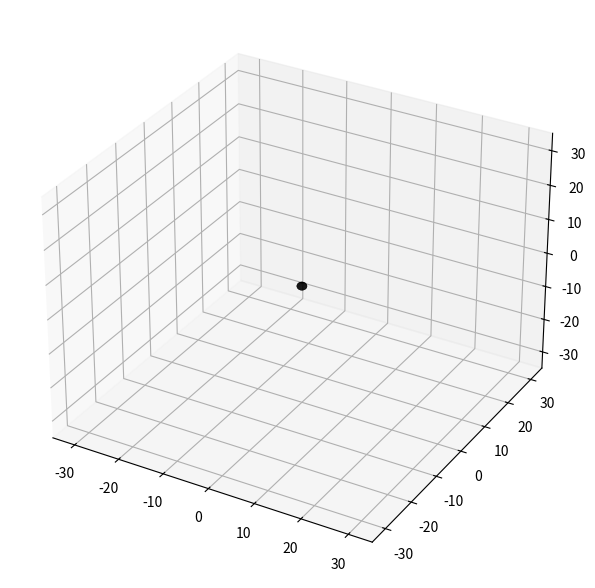

Write Python code to recreate this figure.
import numpy as np
import matplotlib.pyplot as plt
from mpl_toolkits.mplot3d import Axes3D
from matplotlib.animation import FuncAnimation

print("Code is live...")

rs = 1
r_0 = 20
du_0_values = np.linspace(-2, 2, 200)
phi_start = 0
phi_max = 3 * np.pi
h = 0.001
max_r = 30

def geodesic(u):
    return -u * (1 - (3 / 2) * rs * u)

def schwarzschild_func(phi, u):
    return [u[1], geodesic(u[0])]

def rk4_step(func, t, y, h):
    k1 = np.array(func(t, y))
    k2 = np.array(func(t + 0.5 * h, y + 0.5 * k1 * h))
    k3 = np.array(func(t + 0.5 * h, y + 0.5 * k2 * h))
    k4 = np.array(func(t + h, y + k3 * h))
    return y + (k1 + 2*k2 + 2*k3 + k4) * h / 6

def rotate_x(y, z, angle_rad):
    y_rot = y * np.cos(angle_rad) - z * np.sin(angle_rad)
    z_rot = y * np.sin(angle_rad) + z * np.cos(angle_rad)
    return y_rot, z_rot

print("Precomputing geodesics...")

# Precompute all geodesics (original 2D traces in x-z plane)
traces = []
u_0 = 1 / r_0
for du_0 in du_0_values:
    initial_conditions = np.array([u_0, du_0])
    phi_values = np.arange(phi_start, phi_max, h)
    u_du_values = np.zeros((len(phi_values), 2))
    u_du_values[0] = initial_conditions

    for i in range(1, len(phi_values)):
        phi = phi_values[i - 1]
        y = u_du_values[i - 1]
        if 1 / y[0] >= max_r:
            u_du_values[i - 1] = [1/max_r, 0]
            phi_values[i] = phi_values[i - 1]
            break
        u_du_values[i] = rk4_step(schwarzschild_func, phi, y, h)

    u_values = u_du_values[:, 0]
    r_values = 1 / u_values

    valid_indices = np.where(r_values >= rs)[0]
    invalid_mask = r_values < rs
    if np.any(invalid_mask):
        first_invalid_index = np.argmax(invalid_mask)
        valid_indices = valid_indices[valid_indices < first_invalid_index]

    r_values = r_values[valid_indices]
    phi_values = phi_values[valid_indices]

    x = r_values * np.cos(phi_values)
    z = r_values * np.sin(phi_values)
    y = np.zeros_like(x)

    traces.append((x, y, z))

print("Setting up figure...")

# Set up plot
fig = plt.figure(figsize=(8, 6))
ax = fig.add_subplot(111, projection='3d')
# ax.set_title('Geodesic motion in Schwarzschild spacetime (rotating around x-axis)')

# Draw central black hole as a sphere
u_sphere = np.linspace(0, 2 * np.pi, 50)
v_sphere = np.linspace(0, np.pi, 50)
U, V = np.meshgrid(u_sphere, v_sphere)
x_sphere = rs * np.cos(U) * np.sin(V)
y_sphere = rs * np.sin(U) * np.sin(V)
z_sphere = rs * np.cos(V)
ax.plot_surface(x_sphere, y_sphere, z_sphere, color='black', alpha=1.0)

max_range = 35
ax.set_xlim(-max_range, max_range)
ax.set_ylim(-max_range, max_range)
ax.set_zlim(-max_range, max_range)

ax.grid(True)

# ax.set_xlabel("x")
# ax.set_ylabel("y")
# ax.set_zlabel("z")

lines = [ax.plot([], [], [], color='blue', alpha=0.5)[0] for _ in traces]

def init():
    for line in lines:
        line.set_data([], [])
        line.set_3d_properties([])
    return lines

def update(frame):
    angle = 2 * np.pi * frame / 90  # full 360° in 90 frames
    for i, (x, y, z) in enumerate(traces):
        y_rot, z_rot = rotate_x(y, z, angle)
        lines[i].set_data(x, y_rot)
        lines[i].set_3d_properties(z_rot)
    return lines

anim = FuncAnimation(fig, update, frames=90, init_func=init, interval=50, blit=True)

plt.tight_layout()
plt.show()
